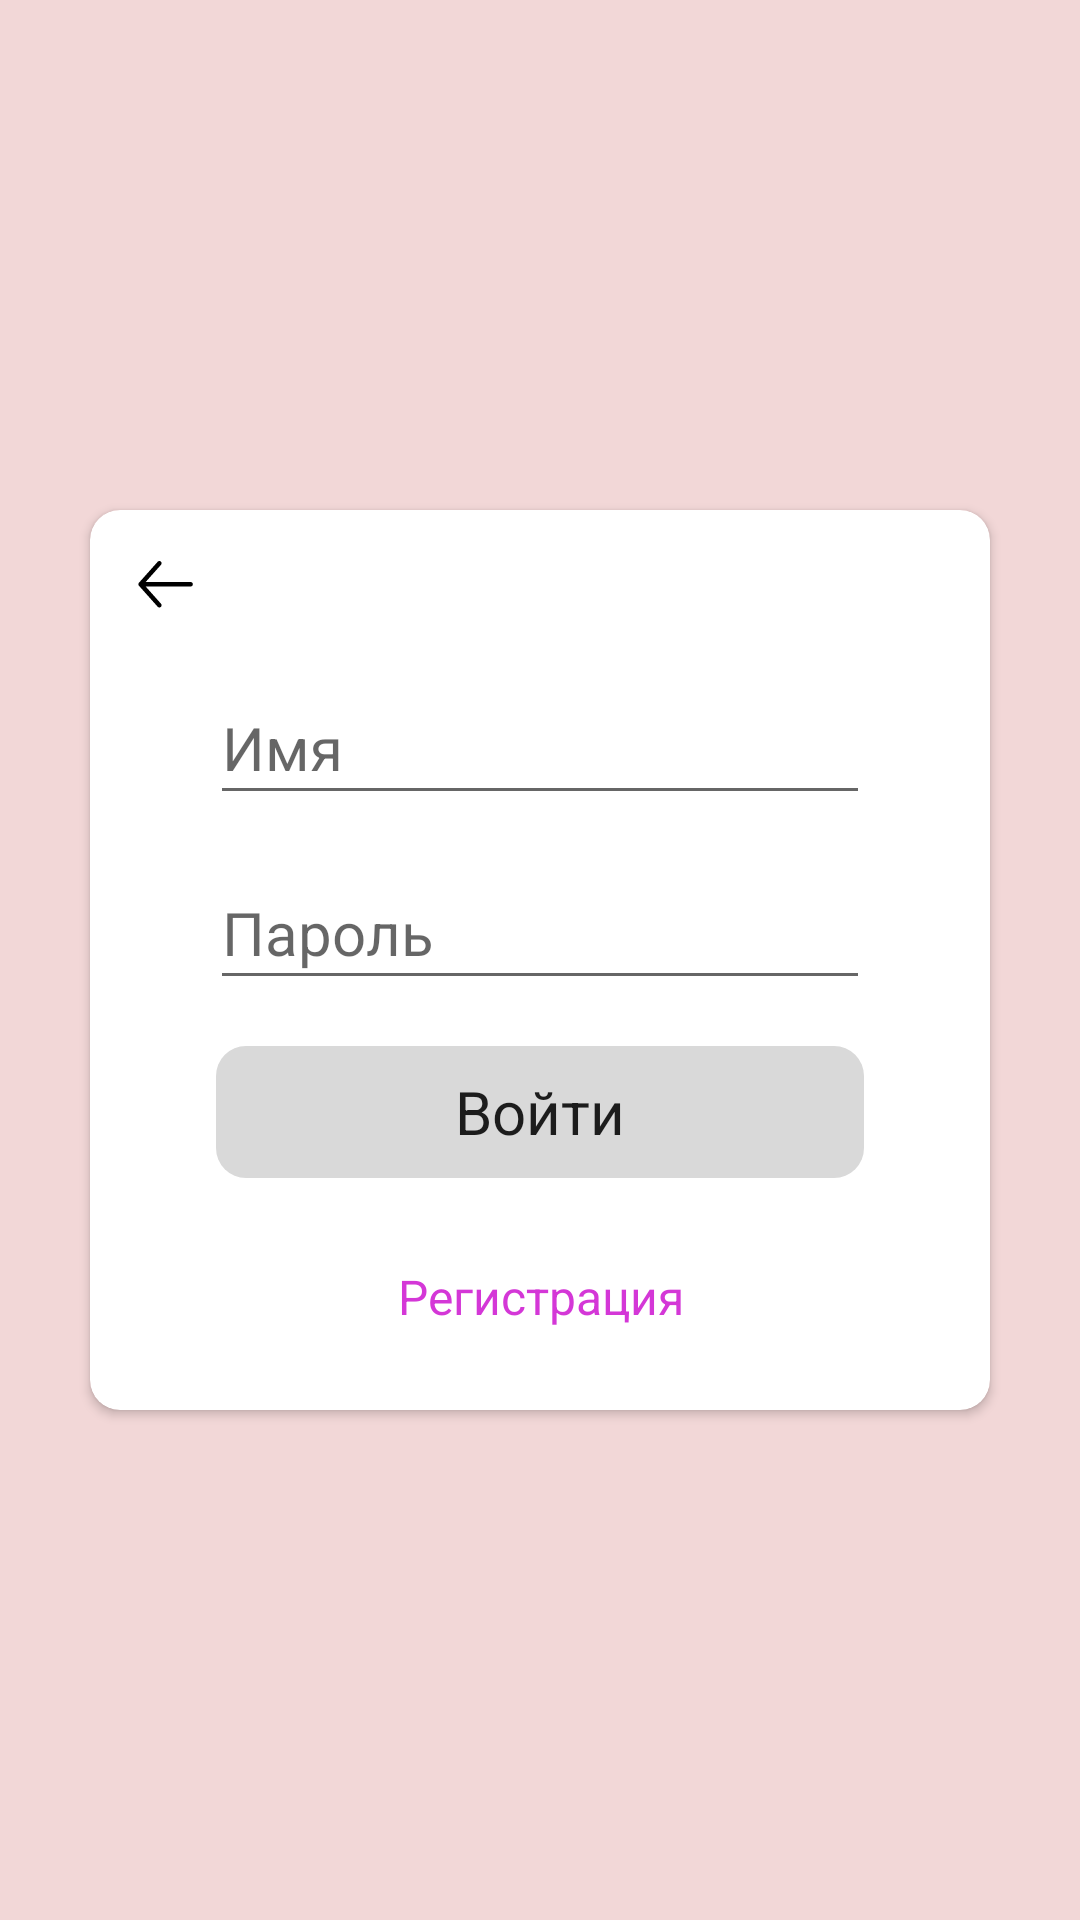

Android layout source for this screen:
<!-- AndroidManifest.xml: application theme Theme.PicStorm -->
<!-- res/layout/fragment_login.xml -->
<?xml version="1.0" encoding="utf-8"?>
<LinearLayout xmlns:android="http://schemas.android.com/apk/res/android"
    xmlns:app="http://schemas.android.com/apk/res-auto"
    xmlns:tools="http://schemas.android.com/tools"
    android:layout_width="match_parent"
    android:layout_height="match_parent"
    tools:context=".presentation.LoginFragment"
    android:background="@color/picStorm_pink"
    android:orientation="vertical"
    android:gravity="center">

    <androidx.cardview.widget.CardView
        android:layout_width="300dp"
        android:layout_height="300dp"
        android:orientation="vertical"
        app:cardCornerRadius="10dp">

        <androidx.appcompat.widget.AppCompatImageButton
            android:id="@+id/exitImageButton"
            android:layout_width="wrap_content"
            android:layout_height="wrap_content"
            android:background="@android:color/transparent"
            android:contentDescription="@string/contentDescription"
            android:minWidth="48dp"
            android:minHeight="48dp"
            app:srcCompat="@drawable/ic_back_arrow" />

        <androidx.constraintlayout.widget.ConstraintLayout
            android:layout_width="match_parent"
            android:layout_height="260dp"
            android:layout_marginTop="40dp"
            android:paddingHorizontal="40dp">

            <androidx.appcompat.widget.AppCompatEditText
                android:id="@+id/editTextLogin"
                android:layout_width="match_parent"
                android:layout_height="wrap_content"
                android:textAppearance="@style/Text.Forum.20.Grey"
                android:ems="10"
                android:hint="@string/name"
                android:inputType="textPersonName"
                android:minHeight="48dp"
                android:imeOptions="actionNext"
                android:nextFocusDown="@+id/editTextPassword"
                app:layout_constraintBottom_toTopOf="@id/editTextPassword"
                app:layout_constraintTop_toTopOf="parent"
                tools:layout_editor_absoluteX="40dp" />

            <androidx.appcompat.widget.AppCompatEditText
                android:id="@+id/editTextPassword"
                android:layout_width="match_parent"
                android:layout_height="wrap_content"
                android:textAppearance="@style/Text.Forum.20.Grey"
                android:ems="10"
                android:inputType="textPassword"
                android:minHeight="48dp"
                android:imeOptions="actionDone"
                android:hint="@string/password"
                app:layout_constraintBottom_toTopOf="@id/button_login"
                app:layout_constraintTop_toBottomOf="@+id/editTextLogin"
                tools:layout_editor_absoluteX="40dp" />

            <androidx.appcompat.widget.AppCompatButton
                android:id="@+id/button_login"
                android:layout_width="match_parent"
                android:layout_height="48dp"
                android:textAppearance="@style/Text.Forum.20"
                android:background="@drawable/button_login_shape"
                android:text="@string/login"
                android:textAllCaps="false"
                app:layout_constraintBottom_toTopOf="@id/button_reg"
                app:layout_constraintTop_toBottomOf="@+id/editTextPassword"
                tools:layout_editor_absoluteX="40dp" />

            <androidx.appcompat.widget.AppCompatButton
                android:id="@+id/button_reg"
                android:layout_width="wrap_content"
                android:layout_height="wrap_content"
                android:textAppearance="@style/Text.Forum.16.Violet"
                android:background="#0000"
                android:text="@string/register"
                android:textAllCaps="false"
                app:layout_constraintBottom_toBottomOf="parent"
                app:layout_constraintStart_toStartOf="parent"
                app:layout_constraintEnd_toEndOf="parent"
                app:layout_constraintTop_toBottomOf="@+id/button_login"/>
        </androidx.constraintlayout.widget.ConstraintLayout>
    </androidx.cardview.widget.CardView>


</LinearLayout>
<!-- resources referenced by this layout -->
<resources>
  <color name="picStorm_pink">#FFF2D7D7</color>
  <!-- drawable button_login_shape (drawable) -->
  <?xml version="1.0" encoding="utf-8"?>
  <shape xmlns:android="http://schemas.android.com/apk/res/android"
      android:shape="rectangle">
  
      <corners android:radius="10dp"/>
      <stroke android:width="4dp"
          android:color="@android:color/transparent"/>
  
      <solid android:color="@color/picStorm_light_grey"/>
  </shape>
  <!-- drawable ic_back_arrow (drawable) -->
  <vector xmlns:android="http://schemas.android.com/apk/res/android"
      android:width="25dp"
      android:height="30dp"
      android:viewportWidth="25"
      android:viewportHeight="30">
    <path
        android:pathData="M12.018,9.25C12.294,8.941 12.267,8.466 11.958,8.191C11.649,7.915 11.175,7.942 10.899,8.25L12.018,9.25ZM4.649,15.25C4.373,15.559 4.4,16.034 4.709,16.309C5.018,16.585 5.492,16.559 5.768,16.25L4.649,15.25ZM5.768,15.25C5.492,14.941 5.018,14.915 4.709,15.191C4.4,15.466 4.373,15.941 4.649,16.25L5.768,15.25ZM10.899,23.25C11.175,23.559 11.649,23.585 11.958,23.309C12.267,23.034 12.294,22.559 12.018,22.25L10.899,23.25ZM5.208,15C4.794,15 4.458,15.336 4.458,15.75C4.458,16.164 4.794,16.5 5.208,16.5V15ZM21.875,16.5C22.289,16.5 22.625,16.164 22.625,15.75C22.625,15.336 22.289,15 21.875,15V16.5ZM10.899,8.25L4.649,15.25L5.768,16.25L12.018,9.25L10.899,8.25ZM4.649,16.25L10.899,23.25L12.018,22.25L5.768,15.25L4.649,16.25ZM5.208,16.5H21.875V15H5.208V16.5Z"
        android:fillColor="#000000"/>
  </vector>
  <string name="contentDescription">Content description</string>
  <string name="login">Войти</string>
  <string name="name">Имя</string>
  <string name="password">Пароль</string>
  <string name="register">Регистрация</string>
  <style name="Text.Forum.16.Violet">
          <item name="android:textColor">@color/picStorm_violet</item>
      </style>
  <style name="Text.Forum.20">
          <item name="android:textSize">20sp</item>
      </style>
  <style name="Text.Forum.20.Grey">
          <item name="android:textColor">@color/picStorm_grey</item>
      </style>
  <style name="Theme.PicStorm" parent="Theme.MaterialComponents.Light.NoActionBar">
          
          <item name="colorPrimary">@color/purple_500</item>
          <item name="colorPrimaryVariant">@color/purple_700</item>
          <item name="colorOnPrimary">@color/white</item>
          
          <item name="colorSecondary">@color/teal_200</item>
          <item name="colorSecondaryVariant">@color/teal_700</item>
          <item name="colorOnSecondary">@color/black</item>
          
          <item name="android:statusBarColor" tools:targetApi="l">@color/picStorm_pink</item>
          <item name="android:windowLightStatusBar" tools:targetApi="m">true</item>
          
          <item name="android:navigationBarColor">@color/picStorm_pink</item>
          <item name="android:windowLightNavigationBar" tools:targetApi="o_mr1">true</item>
          <item name="android:windowSplashScreenAnimatedIcon" tools:targetApi="s">@color/transparent</item>
      </style>
  <color name="picStorm_light_grey">#FFD9D9D9</color>
  <color name="picStorm_violet">#FFD437D7</color>
  <color name="picStorm_grey">#80000000</color>
  <color name="purple_500">#FF6200EE</color>
  <color name="purple_700">#FF3700B3</color>
  <color name="white">#FFFFFFFF</color>
  <color name="teal_200">#FF03DAC5</color>
  <color name="teal_700">#FF018786</color>
  <color name="black">#FF000000</color>
  <color name="transparent">#00000000</color>
</resources>
